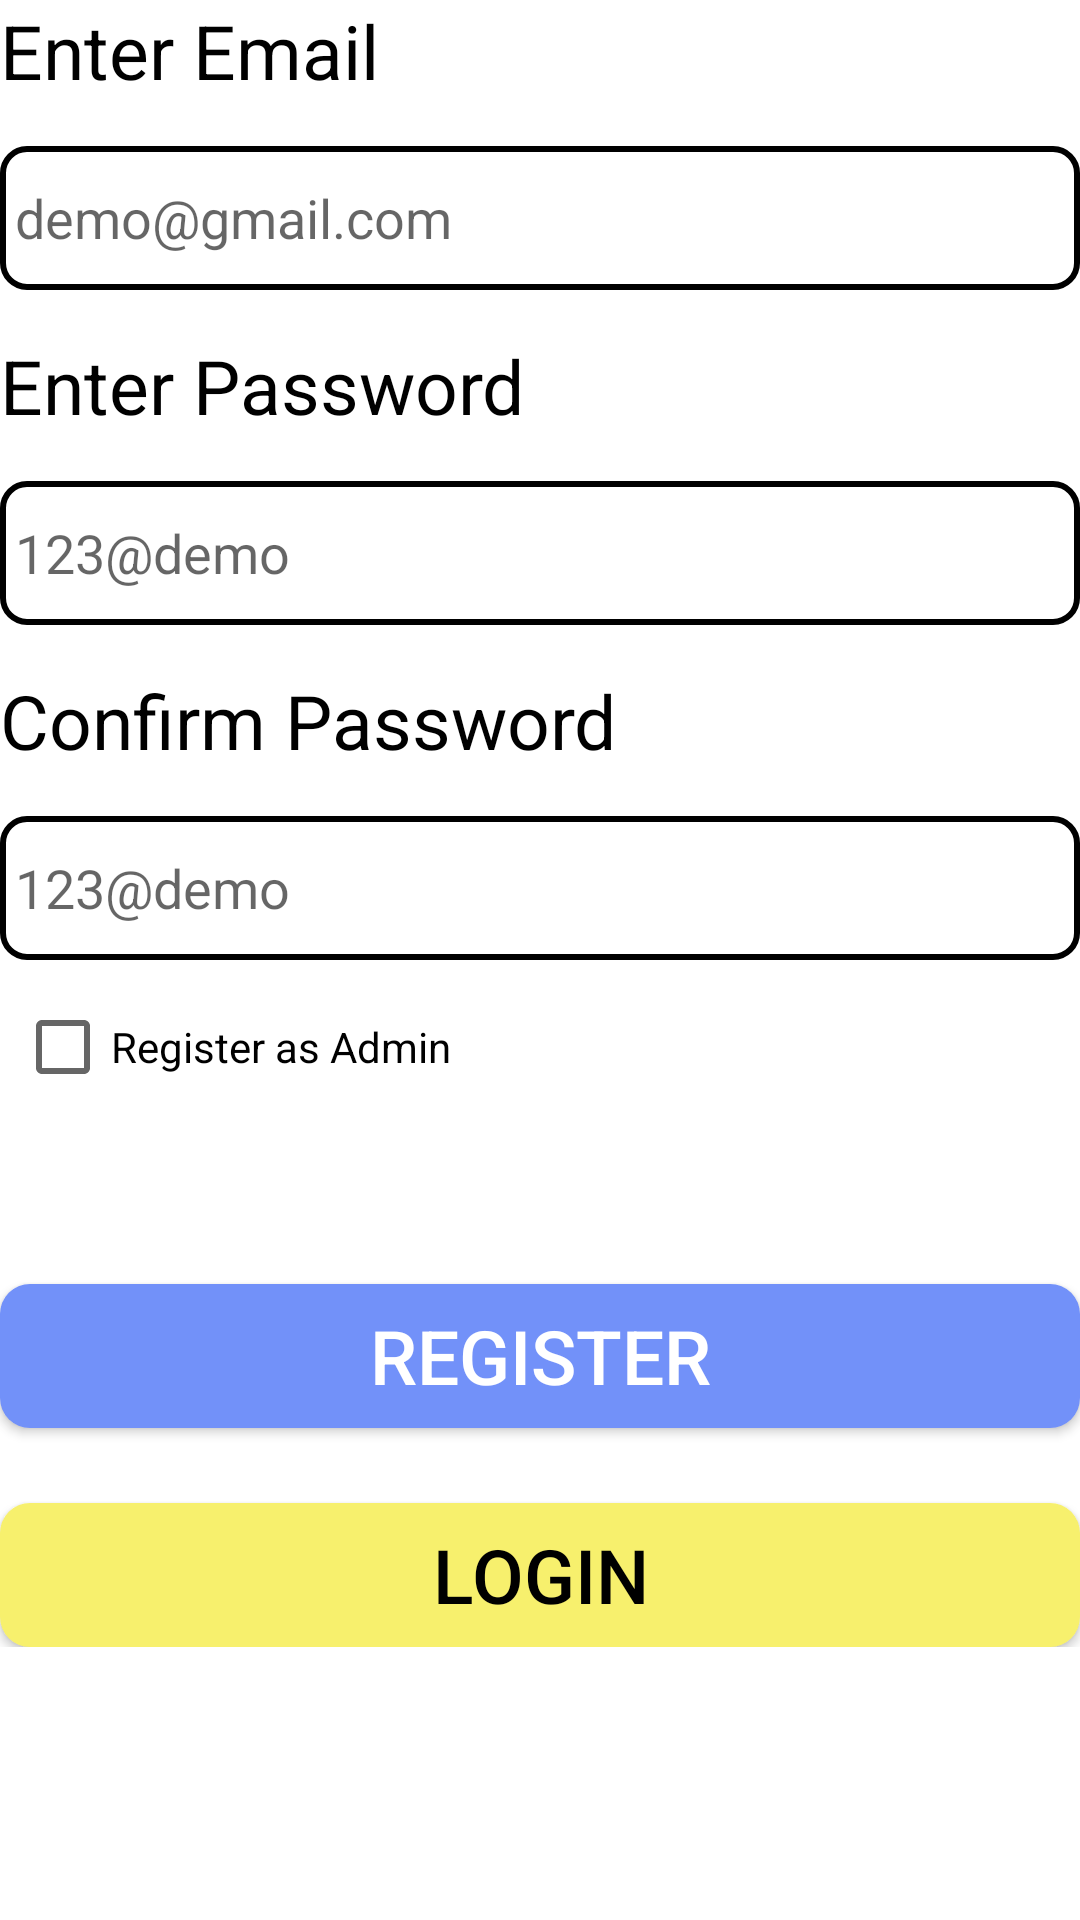

Reconstruct the res/layout file that produces this screen, plus the resources it refers to.
<!-- AndroidManifest.xml: application theme Theme.StuTech -->
<!-- res/layout/register.xml -->
<?xml version="1.0" encoding="utf-8"?>
<ScrollView xmlns:app="http://schemas.android.com/apk/res-auto"
    xmlns:tools="http://schemas.android.com/tools"
    xmlns:android="http://schemas.android.com/apk/res/android"
    android:layout_width="match_parent"
    android:layout_height="match_parent"
    android:orientation="vertical"
    android:layout_margin="20dp"
    tools:context=".RegisterActivity"
    >

    <LinearLayout
        android:layout_width="match_parent"
        android:layout_height="wrap_content"
        android:orientation="vertical"
        >
    <TextView
        android:layout_width="wrap_content"
        android:layout_height="wrap_content"
        android:text="Enter Email"
        android:textColor="@color/black"
        android:textSize="25sp"
        />
   <androidx.appcompat.widget.AppCompatEditText
       android:id="@+id/registeremail"
       android:inputType="textEmailAddress"
       android:layout_marginTop="15dp"
       android:hint="demo@gmail.com"
       android:padding="5dp"
       android:background="@drawable/rectangular"
       android:layout_width="match_parent"
       android:layout_height="48dp"
       />
    <TextView

        android:layout_width="wrap_content"
        android:layout_height="wrap_content"
        android:layout_marginTop="15dp"
        android:text="Enter Password"
        android:layout_marginBottom="15dp"
        android:textColor="@color/black"
        android:textSize="25sp"
        />
    <androidx.appcompat.widget.AppCompatEditText
        android:id="@+id/regpassword"
        android:inputType="textPassword"
        android:padding="5dp"
        android:layout_width="match_parent"
        android:layout_height="48dp"
        android:background="@drawable/rectangular"
        android:hint="123@demo"

        />
    <TextView
            android:layout_width="wrap_content"
            android:layout_height="wrap_content"
            android:layout_marginTop="15dp"
            android:text="Confirm Password"
            android:layout_marginBottom="15dp"
            android:textColor="@color/black"

            android:textSize="25sp"
            />
        <androidx.appcompat.widget.AppCompatEditText
            android:id="@+id/configPass"
            android:inputType="textPassword"
            android:background="@drawable/rectangular"
            android:padding="5dp"
            android:hint="123@demo"
            android:layout_width="match_parent"
            android:layout_height="48dp"
            />

        <CheckBox
            android:id="@+id/tv_check"
            android:layout_width="wrap_content"
            android:layout_height="wrap_content"
            android:layout_margin="5dp"
            android:text="Register as Admin"
            />
    <androidx.appcompat.widget.AppCompatButton
        android:id="@+id/registerbtn"
        android:layout_width="match_parent"
        android:layout_height="48dp"
        android:background="@drawable/roundcorner"
        android:layout_gravity="center"
        android:text="REGISTER"
        android:textColor="@color/white"
        android:textSize="25sp"
        android:layout_marginTop="50dp"
        />

    <androidx.appcompat.widget.AppCompatButton
        android:id="@+id/login"
        android:layout_width="match_parent"
        android:layout_height="48dp"
        android:layout_gravity="center"
        android:layout_marginTop="25dp"
        android:background="@drawable/roundcorner2"
        android:text="LOGIN"
        android:textColor="@color/black"
        android:textSize="25sp" />
    </LinearLayout>

</ScrollView>
<!-- resources referenced by this layout -->
<resources>
  <!-- drawable rectangular (drawable) -->
  <?xml version="1.0" encoding="utf-8"?>
  <shape xmlns:android="http://schemas.android.com/apk/res/android" android:shape="rectangle">
      <stroke android:color="@color/black" android:width="2dp" />
      <corners android:radius="8dp"/>
  </shape>
  <!-- drawable roundcorner (drawable) -->
  <?xml version="1.0" encoding="utf-8"?>
  <shape xmlns:android="http://schemas.android.com/apk/res/android" android:shape="rectangle">
      <solid android:color="#7291F9"/>
      <corners android:radius="10dp"/>
  
  </shape>
  <!-- drawable roundcorner2 (drawable-v24) -->
  <?xml version="1.0" encoding="utf-8"?>
  <shape xmlns:android="http://schemas.android.com/apk/res/android" android:shape="rectangle">
      <solid android:color="#F7F06D"/>
      <corners android:radius="10dp"/>
  
  </shape>
  <style name="Theme.StuTech" parent="Theme.MaterialComponents.DayNight.DarkActionBar">
          
          <item name="colorPrimary">@color/purple_500</item>
          <item name="colorPrimaryVariant">@color/purple_700</item>
          <item name="colorOnPrimary">@color/white</item>
          
          <item name="colorSecondary">@color/teal_200</item>
          <item name="colorSecondaryVariant">@color/teal_700</item>
          <item name="colorOnSecondary">@color/black</item>
          
          <item name="android:statusBarColor">?attr/colorPrimaryVariant</item>
          
      </style>
  <!-- not gathered from this repository: default colours our renderer supplied (Android Studio template values) -->
  <color name="purple_500">#FF6200EE</color>
  <color name="purple_700">#FF3700B3</color>
  <color name="teal_200">#FF03DAC5</color>
  <color name="teal_700">#FF018786</color>
  <color name="black">#FF000000</color>
  <color name="white">#FFFFFFFF</color>
</resources>
